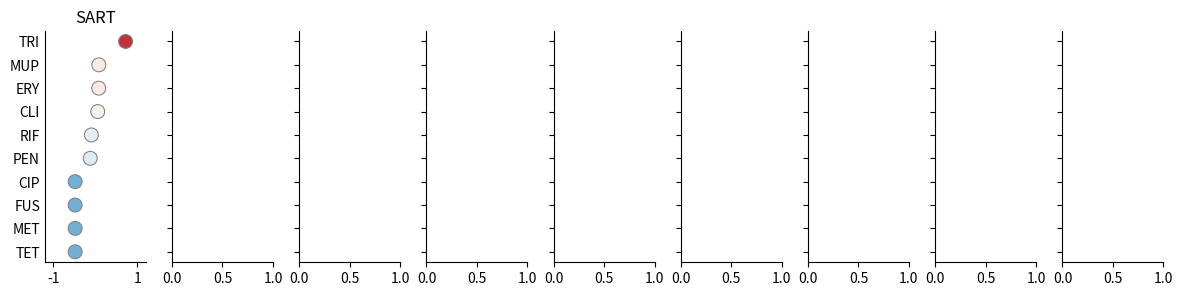

Generate this figure with matplotlib: (Note: this script raises an exception after producing the figure.)
"""
Table Scatterplot
=================

Example using your package
"""
# Libraries
import numpy as np
import pandas as pd
import seaborn as sns
import matplotlib.pyplot as plt
import matplotlib.gridspec as gridspec

from matplotlib import colors

# -----------------------------------------------------------
# Helpers
# -----------------------------------------------------------
class MidpointNormalize(colors.Normalize):
    """Normalise the colorbar so that diverging bars
       work there way either side from a prescribed
       midpoint value)

    Example
    -------
        > MidpointNormalize(midpoint=0., vmin=-100, vmax=100)

    """

    def __init__(self, vmin=None,
                       vmax=None,
                       midpoint=None,
                       clip=False):
        """Constructor
        """
        self.midpoint = midpoint
        colors.Normalize.__init__(self, vmin, vmax, clip)

    def __call__(self, value, clip=None):
        """Call

        .. note: Ignoring masked values and all kind of edge cases
                 to keep it simple.
        """
        # I'm ignoring masked values and all kinds of edge cases to make a
        # simple example...
        x, y = [self.vmin,
                self.midpoint,
                self.vmax], [0, 0.5, 1]
        return np.ma.masked_array(np.interp(value, x, y), np.isnan(value))


def vlinebgplot(ax, top, xv, bg=None):
    """This function adds a vertical line and background

    Parameters
    ----------
    ax: matplotlib axes
    top: float
        The max y value
    xv: float
        The x value
    bg: boolean
        Whether to include a background

    Returns
    -------
    """
    # Plot line.
    ax.plot((xv, xv), (-1, top), color='gray',
            linestyle='--', linewidth=1, zorder=0)

    # Plot background.
    if bg is not None:
        cb = sns.color_palette("Set2", 10)[1]
        ax.fill_between([xv, bg], [-1, -1], [top, top],
                        zorder=0, alpha=0.1, color=cb)

# -------------------
# PLOTTING SETTINGS
# -------------------
# Configuration for each columns
info_sari = {
  'cmap':'Reds',
  'title':'SARI',
  'xlim':[-0.1, 1.1],
  'xticks':[0, 1],
  'norm': colors.Normalize(vmin=0, vmax=1),
}

info_sari_lr = {
  'cmap':'Reds',
  'title':'SARI-lr',
  'xlim':[-0.1, 1.1],
  'xticks':[0, 1],
  'norm': colors.Normalize(vmin=0, vmax=1),
}

info_sart = {
  'cmap':'RdBu_r',
  'title':'SART',
  'xlim':[-1.2, 1.2],
  'xticks':[-1, 1],
  'norm': colors.Normalize(vmin=-1, vmax=1),
}

info_r2 = {
  'cmap':'YlGn',
  'title':'R2',
  'xlim':[-0.15, 1.1],
  'xticks':[0, 1],
  'norm': colors.Normalize(vmin=0, vmax=1),
}

info_jb = {
  'cmap':'YlGn',
  'title':'Prob(JB)',
  'xlim':[-0.1, 1.1],
  'xticks':[0, 1],
  'vline':[{'xv':0.05, 'bg':-0.1}],
  'norm': colors.Normalize(vmin=0, vmax=1),
}

info_dw = {
  'cmap':'YlGn_r',
  'title':'DW',
  'xlim':[-0.4, 4.4],
  'xticks':[0, 2, 4],
  'vline':[{'xv':0.8, 'bg':4.4}],
  'norm': colors.Normalize(vmin=0, vmax=4),
}

info_freq = {
  'cmap':'Blues',
  'title':'Freq',
  'xticks':[0,40000,80000],
  'kwargs': {
    's':80,
    'vmin':0}
}

info_pearson = {
  'cmap':'Reds',
  'title':'Pearson',
  'xlim':[-1.1, 1.1],
  'xticks':[-1, 0, 1],
  'vline':[{'xv':-0.5, 'bg':-1.1},
           {'xv':0.5, 'bg':1.1}],
  'norm': colors.Normalize(vmin=-1, vmax=1),
}

info_kendall = {
  'cmap':'Reds',
  'title':'Kendall',
  'xlim':[-1.1, 1.1],
  'xticks':[-1, 0, 1],
  'vline':[{'xv':-0.5, 'bg':-1.1},
           {'xv':0.5, 'bg':1.1}],
  'norm': colors.Normalize(vmin=-1, vmax=1),
}

info_spearman = {
  'cmap':'Reds',
  'title':'Spearman',
  'xlim':[-1.1, 1.1],
  'xticks':[-1, 0, 1],
  'vline':[{'xv':-0.5, 'bg':-1.1},
           {'xv':0.5, 'bg':1.1}],
  'norm': colors.Normalize(vmin=-1, vmax=1),
}

info_kurtosis = {
  'cmap':'Reds',
  'title':'Kurtosis',
  #'xlim':[-1.1,1.1],
  #'xticks':[-1,0,1],
  'vline':[],
  'norm': colors.Normalize(vmin=-1, vmax=1),
}

info_omnibus = {
  'cmap':'Reds',
  'title':'Omnibus',
  'vline':[{'xv':0.05, 'bg':1.1}],
  'norm': colors.Normalize(vmin=-1, vmax=1),
}

info_slope = {
  'name':'x1_tprob',
  'cmap':'YlGn_r',
  'title':'P>|t| m',
  'xlim':[-0.1, 1.1],
  'xticks':[0, 1],
  'vline':[{'xv':0.05, 'bg':1.1}],
  'norm': MidpointNormalize(vmin=0, vmax=1, midpoint=0.5),
}

info_coefficient = {
  'name':'c_tprob',
  'cmap':'YlGn_r',
  'title':'P>|t| n',
  'xlim':[-0.1 ,1.1],
  'xticks':[0, 1],
  'vline':[{'xv':0.05, 'bg':11.1}],
  'norm': MidpointNormalize(vmin=0, vmax=1, midpoint=0.5),
}

info_percent = {
  'name':'freqo_abx',
  'cmap':'Blues',
  'title':'Percent',
  'xlim':[7,9],
  'xticks':[7, 9],
  'vline':[],
}

# Now we combine all of them together. Note
# that the key value corresponds to the name
# of the column it should be applied to.
info = {
    'sari': info_sari,
    'sart': info_sart,
    'dw': info_dw,
    'r2': info_r2,
    'pearson': info_pearson,
    'jb': info_jb,
    'percent': info_percent,
    'ptm': info_slope,
    'ptn': info_coefficient
}


# -------------------------------------------
# Main
# -------------------------------------------
# Create data
data = [[9, 'SAUR', 'TRI',  0.720,  0.100,  0.274, 0.112,  0.056,  0.000,  0.0,   -0.046,  7.189],
        [8, 'SAUR', 'MUP',  0.084,  0.025, -0.007, 0.009,  0.064,  0.429,  0.0,   -0.499,  7.230],
        [7, 'SAUR', 'ERY',  0.082,  0.260, -0.007, 0.092,  0.123,  0.414,  0.0,   -0.526,  8.604],
        [6, 'SAUR', 'CLI',  0.058,  0.224, -0.016, 0.033,  0.099,  0.653,  0.0,   -0.468,  8.602],
        [5, 'SAUR', 'RIF', -0.093,  0.017, -0.008, 0.056,  0.043,  0.436,  0.0,    0.217,  7.545],
        [4, 'SAUR', 'PEN', -0.120,  0.894,  0.086, 0.262,  0.168,  0.022,  0.0,    0.439,  8.588],
        [0, 'SAUR', 'CIP', -0.480,  0.200,  0.166, 0.545,  0.100,  0.002,  0.0,   -0.795,  7.562],
        [1, 'SAUR', 'FUS', -0.480,  0.146,  0.094, 0.221,  0.038,  0.017,  0.0,   -0.033,  8.592],
        [2, 'SAUR', 'MET', -0.480,  0.153,  0.174, 0.144,  0.090,  0.002,  0.0,   -0.621,  8.599],
        [3, 'SAUR', 'TET', -0.480,  0.098,  0.184, 0.125,  0.045,  0.001,  0.0,    0.215,  7.606]]

# Create dataframe
data = pd.DataFrame(data, columns=['idx', 'org', 'abx',
    'sart', 'sari', 'r2', 'jb', 'dw', 'ptm', 'ptn',
    'pearson', 'percent'])

# Show
print("\nData:")
print(data)
#print("\nData stacked:")
#print(data.stack())

# Filter features
data = data[data.columns[2:]]

# -------------------------------------------
# Pair Grid
# -------------------------------------------
# Create pair grid
g = sns.PairGrid(data, x_vars=data.columns[1:],
        y_vars=["abx"], height=3, aspect=.45)

# Draw a dot plot using the stripplot function
# g.map(sns.stripplot, size=10, orient="h", jitter=False,
#      palette="flare_r", linewidth=1, edgecolor="w")

# Set common features
g.set(xlabel='', ylabel='')

# Plot strips and format axes
for ax, c in zip(g.axes.flat, data.columns[1:]):

    # Get information
    d = info[c] if c in info else {}

    # Display
    # sns.stripplot(data=data, x=title, y='abx', size=10,
    #    orient="h", jitter=False, linewidth=0.75, ax=ax,
    #    edgecolor="gray", palette=d.get('cmap', None))
    #    color='b')

    # .. note: We need to use scatter plot if we want to
    #          assign colors to the markers according to
    #          their value.

    # Using scatter plot
    sns.scatterplot(data=data, x=c, y='abx', s=100,
                    ax=ax, linewidth=0.75, edgecolor='gray',
                    c=data[c], cmap=d.get('cmap', None),
                    norm=d.get('norm', None))

    # Plot vertical lines
    for e in d.get('vline', []):
        vlinebgplot(ax, top=data.shape[0], **e)

    # Configure axes
    ax.set(title=d.get('title', c),
           xlim=d.get('xlim', None),
           xticks=d.get('xticks', []),
           xlabel='', ylabel='')
    ax.tick_params(axis='y', which='both', length=0)
    ax.xaxis.grid(False)
    ax.yaxis.grid(b=True, which='major',
                  color='gray', linestyle='-', linewidth=0.35)

# Despine
sns.despine(left=True, bottom=True)

# Adjust layout
plt.tight_layout()

# Show
plt.show()